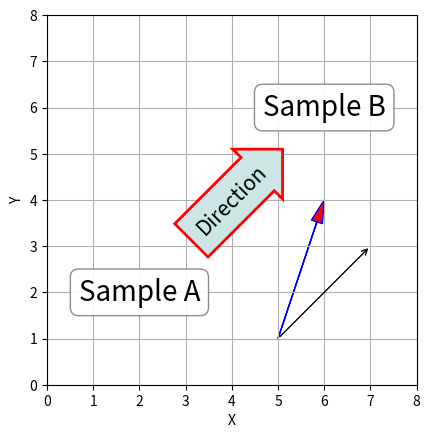

Python code for this plot:
#注释有三种，分别为:
#ax.text()：文本注释，只能填写文本
#ax.arrow()：箭头标记，不能填写文本 
#ax.annotate()：箭头注释，在箭头的位置可以填写文本
import numpy as np
import matplotlib.pyplot as plt

fig, ax = plt.subplots()
# fc: filling color
# ec: edge color
bbox_props = dict(boxstyle="round", fc="w", ec="0.5", alpha=0.9)
ax.text(2, 2, "Sample A", ha="center", va="center", size=20,
    bbox=bbox_props)
ax.text(6, 6, "Sample B", ha="center", va="center", size=20,
    bbox=bbox_props)
 
# lw: line width
bbox_props = dict(boxstyle="rarrow", fc=(0.8, 0.9, 0.9), ec="r", lw=2)
t = ax.text(4, 4, "Direction", ha="center", va="center", rotation=45,
      size=15,
      bbox=bbox_props)
 
bb = t.get_bbox_patch()
bb.set_boxstyle("rarrow", pad=0.6)

A = np.array([5,1])
B = np.array([7,3])
C = np.array([6,4])

#s : 箭尾的注释 
#xy : 箭头坐标 
#xytext : 箭尾坐标 
#arrowprops：设置箭头标致的格式（字典）
ax.annotate("", xy=(B[0], B[1]), xytext=(A[0], A[1]),arrowprops=dict(arrowstyle="->"))

ax.arrow(A[0], A[1], C[0]-A[0], C[1]-A[1],
             length_includes_head=True,# 增加的长度包含箭头部分
             head_width=0.25, head_length=0.5, fc='r', ec='b')
ax.grid()
ax.set_aspect('equal')

#default show range（0，1）
plt.xlabel('X')
plt.ylabel('Y')
ax.set_xlim(0, 8)
ax.set_ylim(0, 8)

plt.show()
